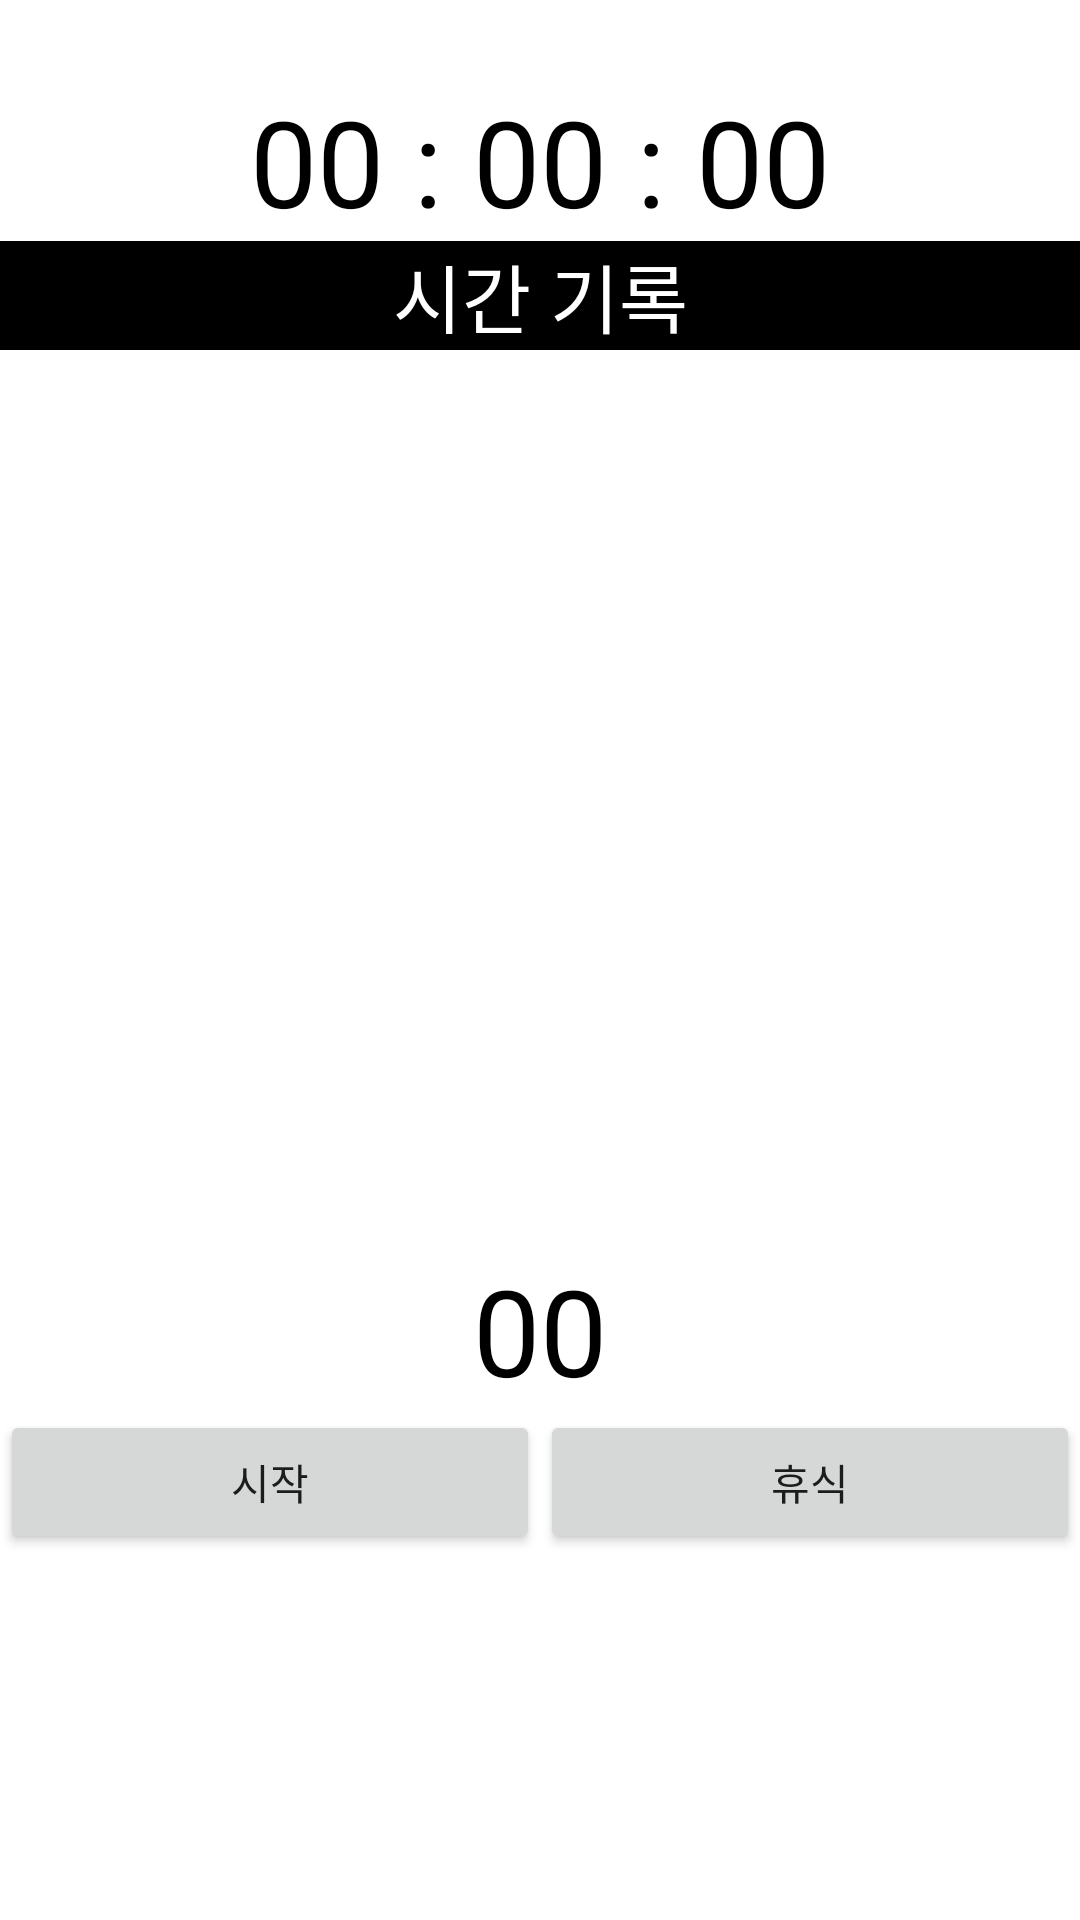

This screen was rendered from an Android layout file. Write that file and the resources it references.
<!-- AndroidManifest.xml: application theme Theme.HealthTimer -->
<!-- res/layout/db_stopwatch.xml -->
<?xml version="1.0" encoding="utf-8"?>
<androidx.constraintlayout.widget.ConstraintLayout xmlns:android="http://schemas.android.com/apk/res/android"
    xmlns:app="http://schemas.android.com/apk/res-auto"
    xmlns:tools="http://schemas.android.com/tools"
    android:layout_width="match_parent"
    android:layout_height="match_parent"
    tools:context=".MainActivity">



    <LinearLayout
        android:layout_width="match_parent"
        android:layout_height="match_parent"
        android:orientation="vertical">

        <TextView
            android:id="@+id/txt_set"
            android:layout_width="match_parent"
            android:layout_height="wrap_content"
            android:gravity="center"
            android:text=""
            android:textColor="#000000"
            android:textSize="20sp"
            />

        <TextView
            android:id="@+id/timer"
            android:layout_width="match_parent"
            android:layout_height="wrap_content"
            android:background="#ffffff"
            android:gravity="center"
            android:text="00 : 00 : 00"
            android:textColor="#000000"
            android:textSize="40dp" />

        <TextView
            android:id="@+id/txt_event"
            android:layout_width="match_parent"
            android:layout_height="wrap_content"
            android:text="시간 기록"
            android:textSize="25dp"
            android:gravity="center"
            android:background="#000000"
            android:textColor="#ffffff"/>



        <ScrollView
            android:id="@+id/scrollView"
            android:layout_width="match_parent"
            android:layout_height="300dp">

            <TextView
                android:id="@+id/record"
                android:layout_width="match_parent"
                android:layout_height="match_parent"
                android:padding="10dp"
                android:textSize="20dp" />


        </ScrollView>

        <TextView
            android:id="@+id/txt_rest"
            android:layout_width="match_parent"
            android:layout_height="wrap_content"
            android:background="#ffffff"
            android:gravity="center"
            android:text="00"
            android:textColor="#000000"
            android:textSize="40dp" />

        <LinearLayout
            android:layout_width="match_parent"
            android:layout_height="wrap_content"
            android:orientation="horizontal">

            <Button
                android:id="@+id/bt_sta"
                android:layout_width="wrap_content"
                android:layout_height="wrap_content"
                android:text="시작"
                android:layout_weight="1"/>

            <Button
                android:id="@+id/bt_rec"
                android:layout_width="wrap_content"
                android:layout_height="wrap_content"
                android:text="휴식"
                android:layout_weight="1"/>

        </LinearLayout>

    </LinearLayout>

</androidx.constraintlayout.widget.ConstraintLayout>
<!-- resources referenced by this layout -->
<resources>
  <style name="Theme.HealthTimer" parent="Theme.MaterialComponents.DayNight.DarkActionBar">
          
          <item name="colorPrimary">@color/purple_500</item>
          <item name="colorPrimaryVariant">@color/purple_700</item>
          <item name="colorOnPrimary">@color/white</item>
          
          <item name="colorSecondary">@color/teal_200</item>
          <item name="colorSecondaryVariant">@color/teal_700</item>
          <item name="colorOnSecondary">@color/black</item>
          
          <item name="android:statusBarColor" tools:targetApi="l">?attr/colorPrimaryVariant</item>
          
      </style>
  <!-- not gathered from this repository: default colours our renderer supplied (Android Studio template values) -->
  <color name="purple_500">#FF6200EE</color>
  <color name="purple_700">#FF3700B3</color>
  <color name="teal_200">#FF03DAC5</color>
  <color name="teal_700">#FF018786</color>
  <color name="black">#FF000000</color>
  <color name="white">#FFFFFFFF</color>
</resources>
